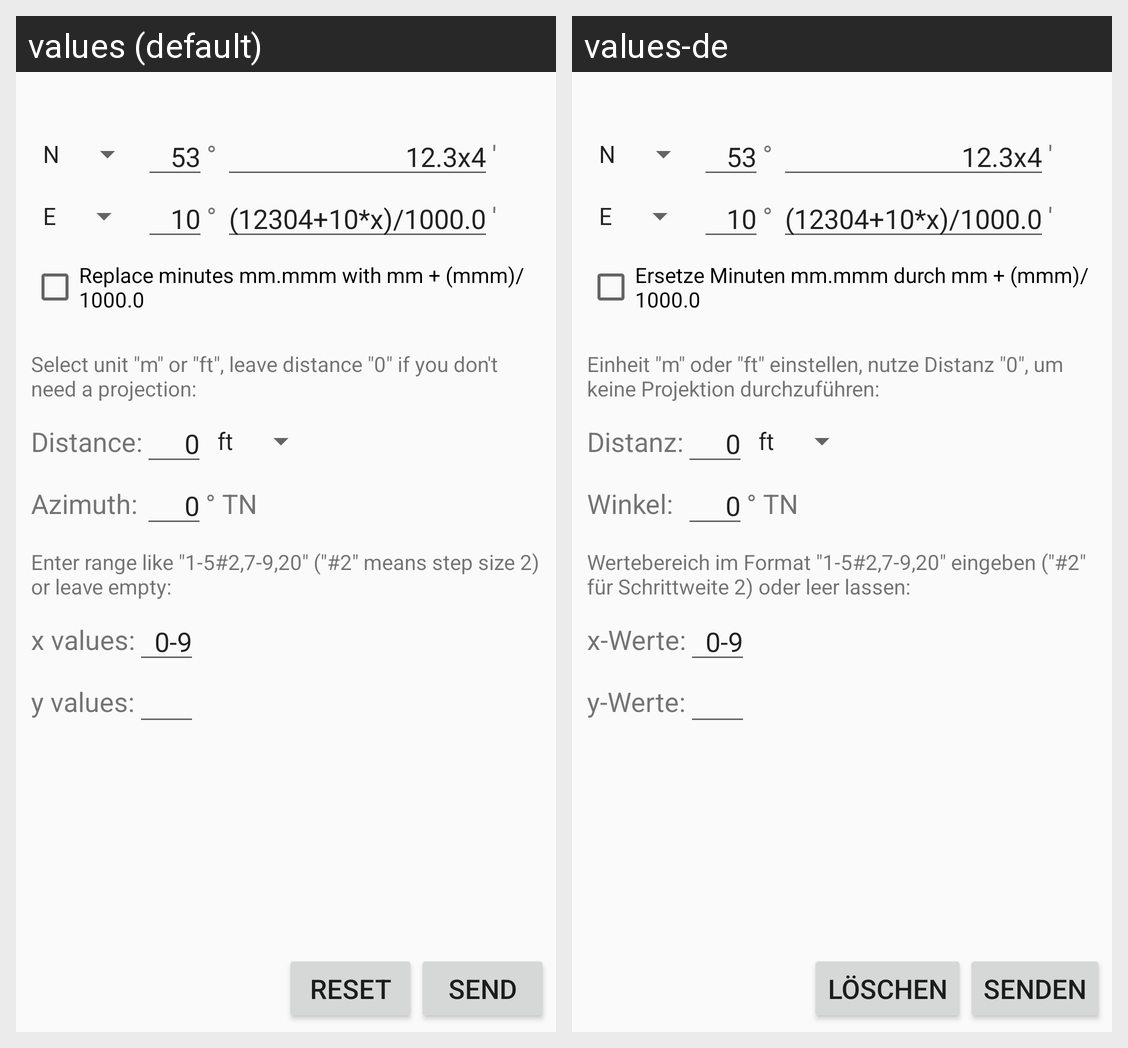

Locale-by-locale string values for the Android screen shown in this grid:
Android screen res/layout/activity_main.xml rendered under 2 locales, left to right: values (default), values-de. Device: Nexus 5 (rendered at 1080×1920; each locale shown at half size, 540×960, under a caption strip naming it); theme AppTheme.
Strings drawn on this screen, with the default value and each locale's value (text and hints the layout hard-codes, and strings that could not be matched under every locale, appear in the picture but are not listed):

string_send
  values: Send
  values-de: Senden

string_reset
  values: Reset
  values-de: Löschen

string_checkbox_minutes_replacement
  values: Replace minutes mm.mmm with mm + (mmm)/1000.0
  values-de: Ersetze Minuten mm.mmm durch mm + (mmm)/1000.0

string_projection
  values: Select unit "m" or "ft", leave distance "0" if you don't need a projection:
  values-de: Einheit "m" oder "ft" einstellen, nutze Distanz "0", um keine Projektion durchzuführen:

string_distance
  values: Distance:
  values-de: Distanz:

string_azimuth
  values: Azimuth:
  values-de: Winkel:

string_range
  values: Enter range like "1-5#2,7-9,20" ("#2" means step size 2) or leave empty:
  values-de: Wertebereich im Format "1-5#2,7-9,20" eingeben ("#2" für Schrittweite 2) oder leer lassen:

string_x_values
  values: x values:
  values-de: x-Werte:

string_y_values
  values: y values:
  values-de: y-Werte:
